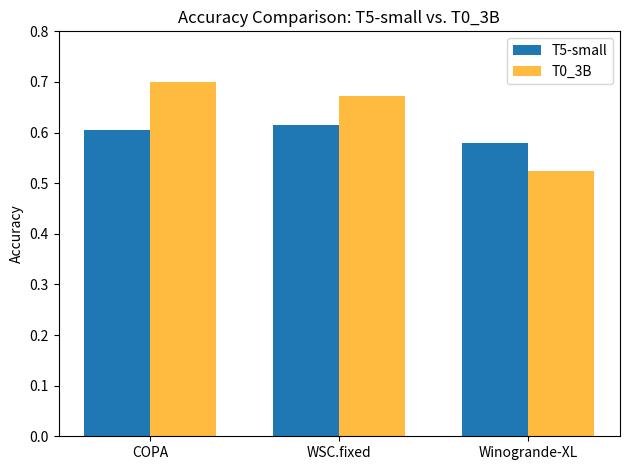

The matplotlib source for this figure:
import matplotlib.pyplot as plt

# Dataset names
datasets = ["COPA", "WSC.fixed", "Winogrande-XL"]

# Accuracy scores for T5-small (fine-tuned) and T0_3B (zero-shot)
t5_small = [0.6047, 0.6154, 0.5785]
t0_3b = [0.7, 0.6731, 0.5249]

# Bar settings
x = range(len(datasets))
width = 0.35

# Plotting
fig, ax = plt.subplots()
bars1 = ax.bar([i - width/2 for i in x], t5_small, width, label='T5-small' )
bars2 = ax.bar([i + width/2 for i in x], t0_3b, width, label='T0_3B', color='orange', alpha=0.75)

# Labels and formatting
ax.set_ylabel('Accuracy')
ax.set_title('Accuracy Comparison: T5-small vs. T0_3B')
ax.set_xticks(x)
ax.set_xticklabels(datasets)
ax.set_ylim(0, 0.8)
ax.legend()

plt.tight_layout()
plt.savefig("accuracy_comparison_t5_t0.png")
plt.show()
